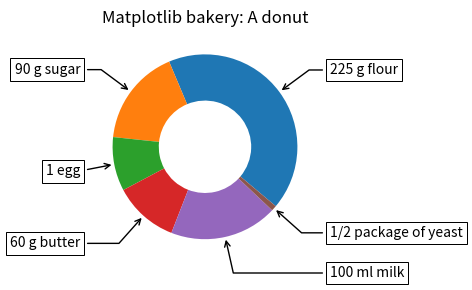

The script that saved this image:
import numpy as np
import matplotlib.pyplot as plt
"""
fig, ax = plt.subplots(figsize=(6, 3), subplot_kw=dict(aspect="equal"))
recipe = ["402 cube_score",
          "15.39 avg_rst",
          "14.33 avg_accuracy",
          "120.64 Avg_Speed"]

data = [float(x.split()[0]) for x in recipe]
ingredients = [x.split()[-1] for x in recipe]


def func(pct, allvals):
    absolute = int(pct/100.*np.sum(allvals))
    return "{:.1f}%\n({:d} g )".format(pct, absolute)


wedges, texts, autotexts = ax.pie(data, autopct=lambda pct: func(pct, data),
                                  textprops=dict(color="w"))

ax.legend(wedges, ingredients,
          title="Ingredients",
          loc="center left",
          bbox_to_anchor=(1, 0, 0.5, 1))

plt.setp(autotexts, size=8, weight="bold")
ax.set_title("Player data")

plt.show()

"""
fig, ax = plt.subplots(figsize=(6, 3), subplot_kw=dict(aspect="equal"))

recipe = ["225 g flour",
          "90 g sugar",
          "1 egg",
          "60 g butter",
          "100 ml milk",
          "1/2 package of yeast"]

data = [225, 90, 50, 60, 100, 5]

wedges, texts = ax.pie(data, wedgeprops=dict(width=0.5), startangle=-40)

bbox_props = dict(boxstyle="square,pad=0.3", fc="w", ec="k", lw=.72)
kw = dict(xycoords='data', textcoords='data', arrowprops=dict(arrowstyle="->"),
          bbox=bbox_props, zorder=1, va="center")

for i, p in enumerate(wedges):
    ang = (p.theta2 - p.theta1)/2. + p.theta1
    y = np.sin(np.deg2rad(ang))
    x = np.cos(np.deg2rad(ang))
    horizontalalignment = {-1: "right", 1: "left"}[int(np.sign(x))]
    connectionstyle = "angle,angleA=0,angleB={}".format(ang)
    kw["arrowprops"].update({"connectionstyle": connectionstyle})
    ax.annotate(recipe[i], xy=(x, y), xytext=(1.35*np.sign(x), 1.4*y),
                 horizontalalignment=horizontalalignment, **kw)

ax.set_title("Matplotlib bakery: A donut")

plt.show()
print(wedges)
